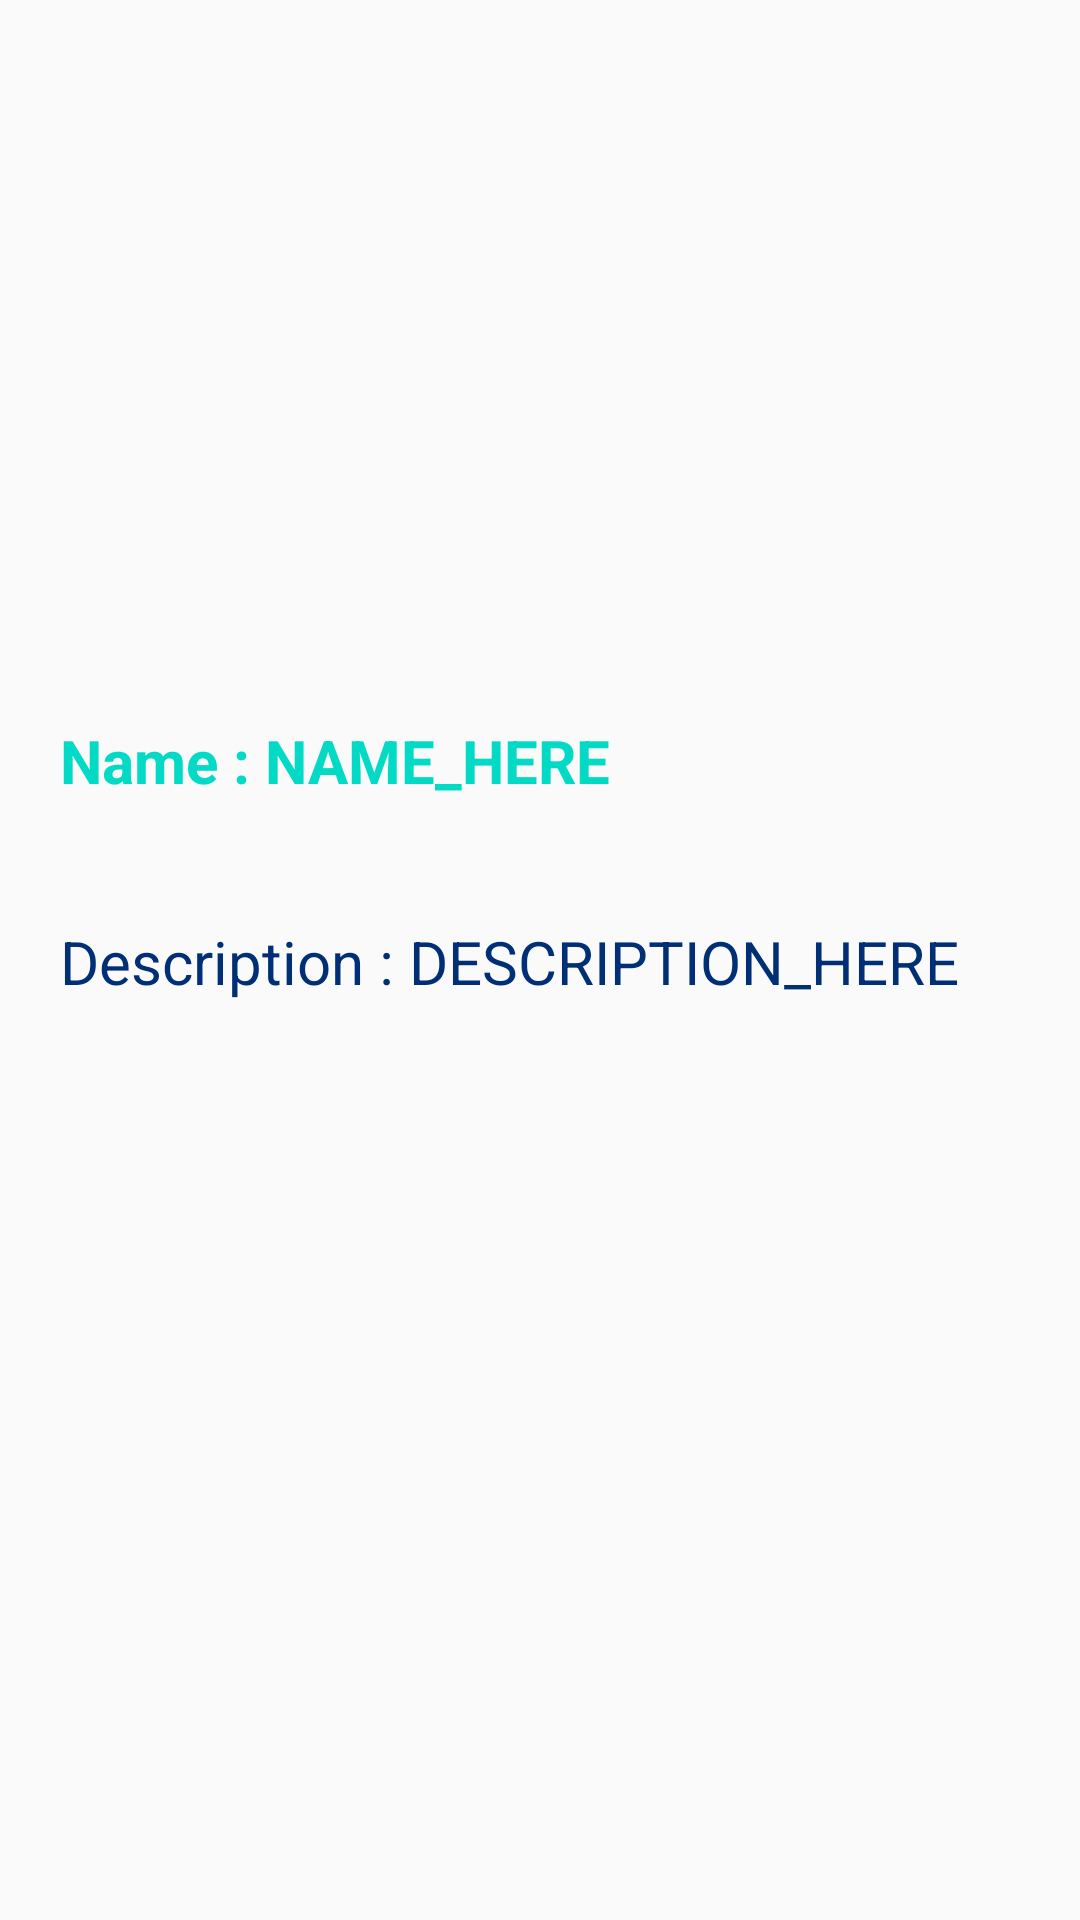

Android layout source for this screen:
<!-- AndroidManifest.xml: application theme AppTheme -->
<!-- res/layout/activity_game_detail.xml -->
<?xml version="1.0" encoding="utf-8"?>
<layout xmlns:android="http://schemas.android.com/apk/res/android"
    xmlns:app="http://schemas.android.com/apk/res-auto"
    xmlns:tools="http://schemas.android.com/tools">

    <LinearLayout
        android:layout_width="match_parent"
        android:layout_height="match_parent"
        android:orientation="vertical"
        tools:context=".ui.game.DetailGameActivity">

    <ImageView
        android:id="@+id/champPic"
        android:layout_width="200dp"
        android:layout_height="200dp"
        android:layout_margin="10dp"
        app:srcCompat="@drawable/ic_counter_strike" />

    <TextView
        android:id="@+id/gameeName"
        android:layout_width="wrap_content"
        android:layout_height="wrap_content"
        android:layout_margin="20dp"
        android:text="Name : NAME_HERE"
        android:textColor="@color/green"
        android:textSize="20sp"
        android:textStyle="bold" />

    <TextView
        android:id="@+id/gameeDescription"
        android:layout_width="wrap_content"
        android:layout_height="wrap_content"
        android:layout_margin="20dp"
        android:text="Description : DESCRIPTION_HERE"
        android:textColor="@color/darkBlue"
        android:textSize="20sp" />

    </LinearLayout>
</layout>
<!-- resources referenced by this layout -->
<resources>
  <color name="darkBlue">#012F75</color>
  <color name="green">#03DAC6</color>
  <style name="AppTheme" parent="Theme.AppCompat.Light.DarkActionBar">
          <item name="colorPrimary">@color/purple</item>
          <item name="colorPrimaryDark">@color/darkBlue</item>
          <item name="colorAccent">@color/green</item>
          <item name="cardViewStyle">@style/CardView</item>
      </style>
  <color name="purple">#c076f5</color>
</resources>
